Photos from the image-classification dataset "images_organized" in the GitHub repository Alexr626/Warehouse-shelf-classifier. Its 2 classes are: empty shelf, filled shelf.

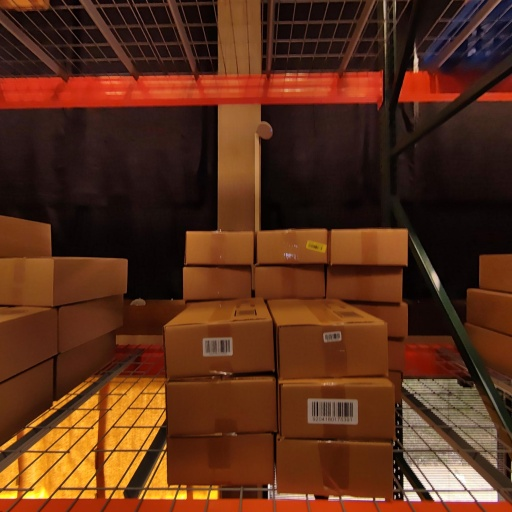
Label: filled shelf

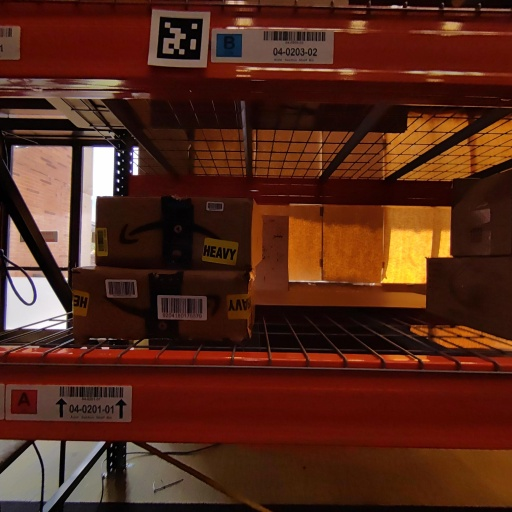
Label: filled shelf

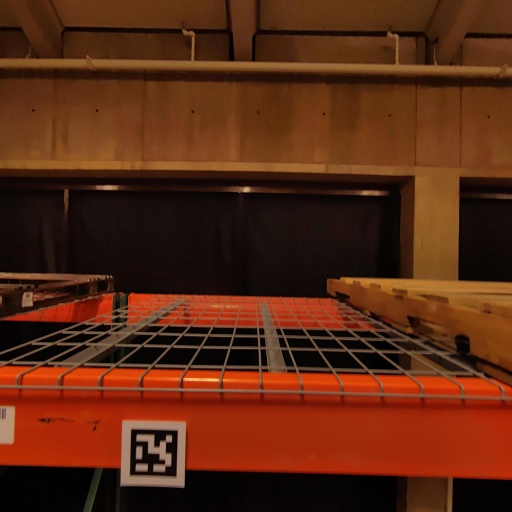
Label: empty shelf

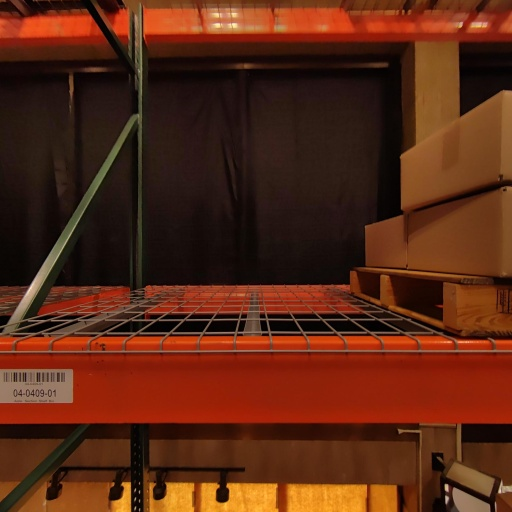
Label: empty shelf

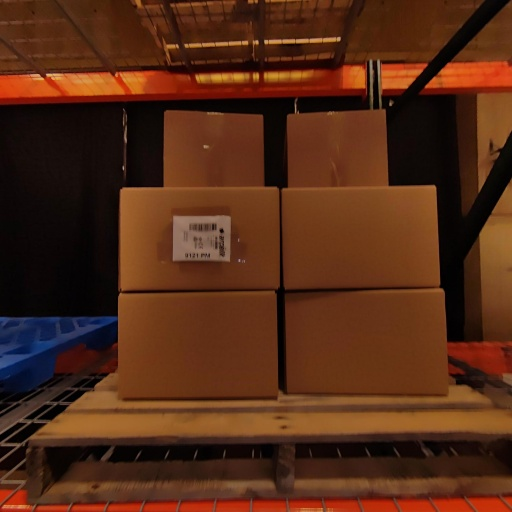
Label: filled shelf

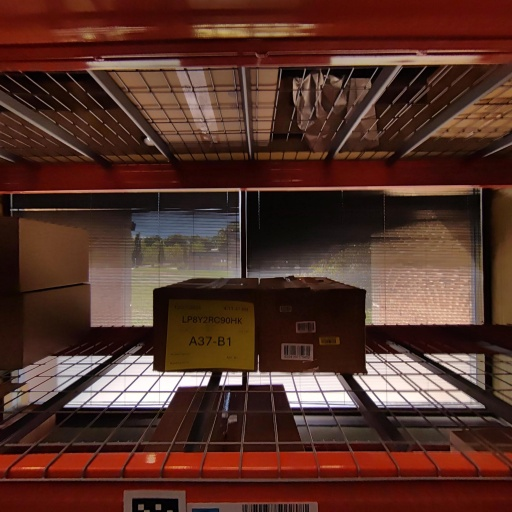
Label: filled shelf
